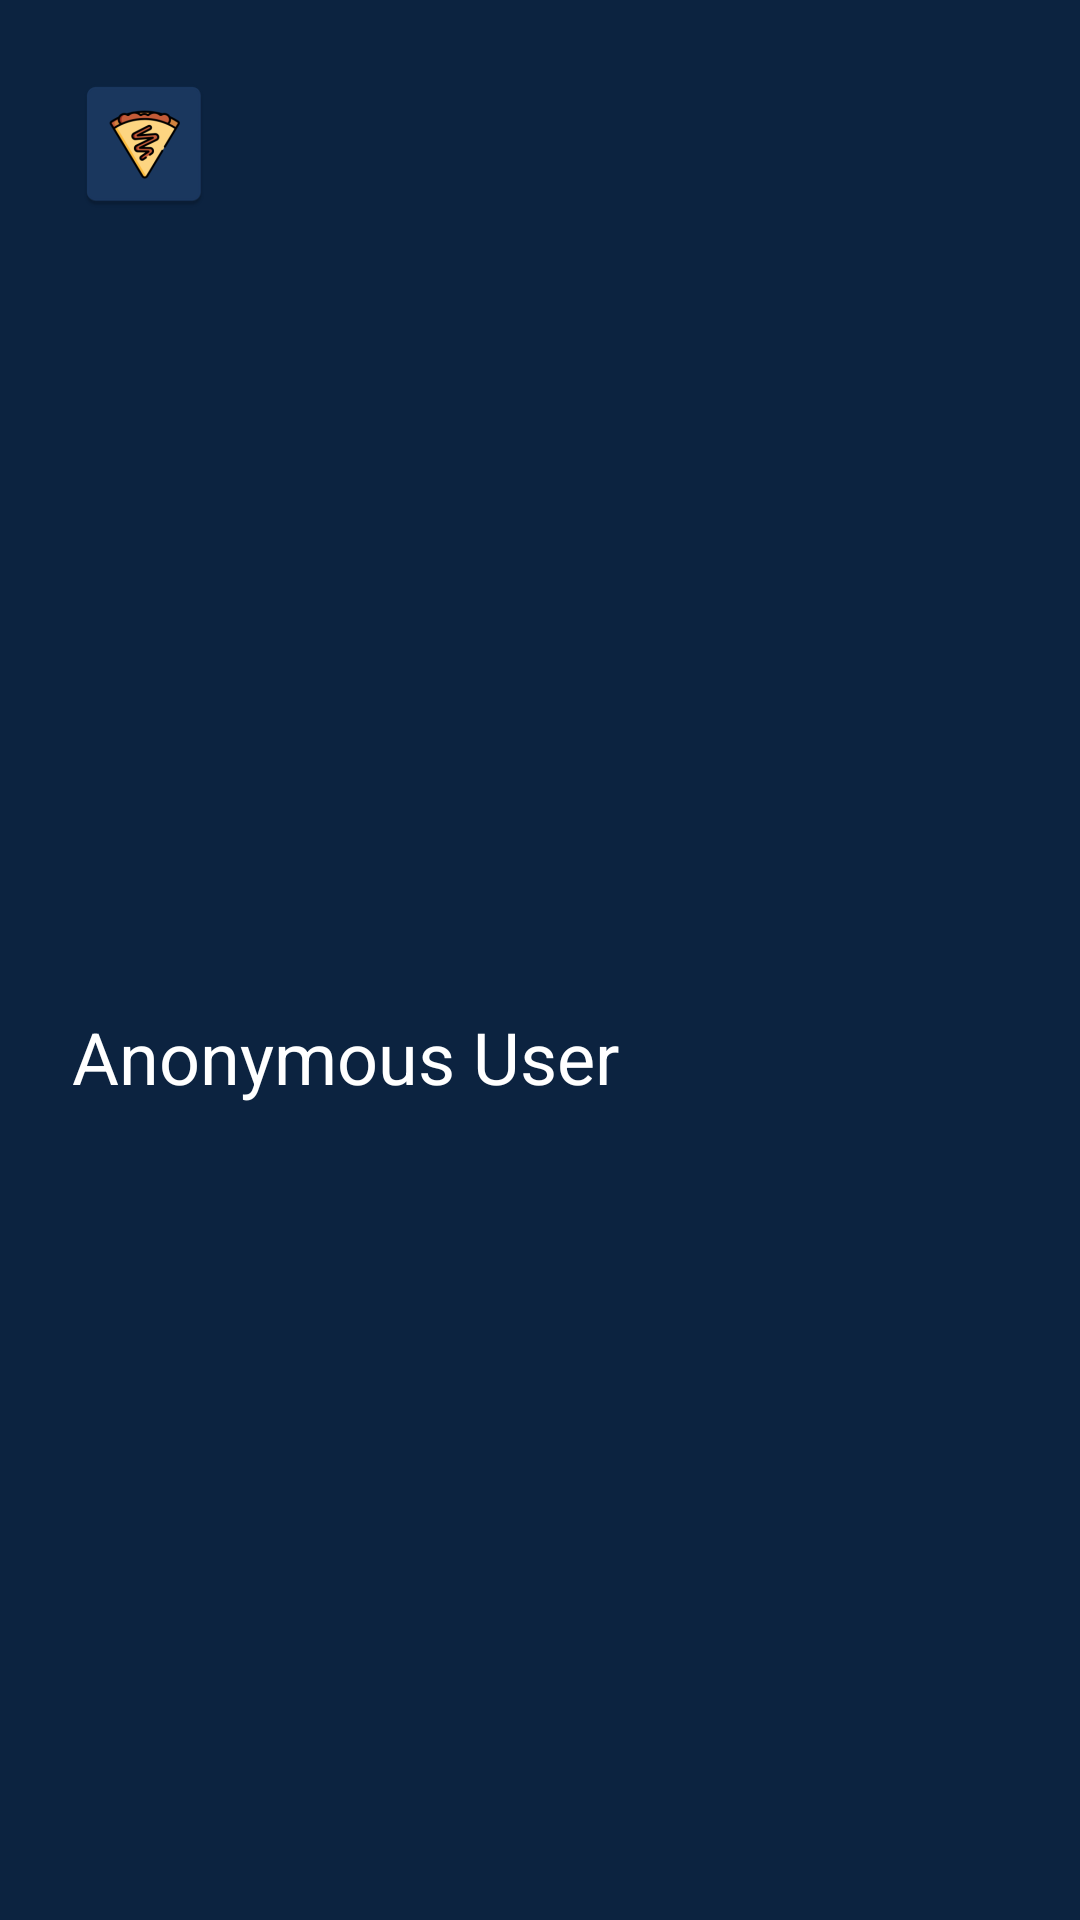

The Android layout XML behind this screen, and the referenced resources:
<!-- AndroidManifest.xml: application theme Theme.Crepe -->
<!-- res/layout/nav_header.xml -->
<?xml version="1.0" encoding="utf-8"?>
<androidx.constraintlayout.widget.ConstraintLayout xmlns:android="http://schemas.android.com/apk/res/android"
    xmlns:app="http://schemas.android.com/apk/res-auto"
    xmlns:tools="http://schemas.android.com/tools"
    android:id="@+id/navHeader"
    android:layout_width="match_parent"
    android:layout_height="wrap_content"
    android:background="@color/ND_blue">

    <ImageView
        android:id="@+id/userImage"
        android:layout_width="wrap_content"
        android:layout_height="wrap_content"
        android:layout_marginStart="24dp"
        android:layout_marginTop="24dp"
        app:layout_constraintStart_toStartOf="parent"
        app:layout_constraintTop_toTopOf="parent"
        app:srcCompat="@mipmap/ic_launcher" />

    <TextView
        android:id="@+id/userName"
        android:layout_width="wrap_content"
        android:layout_height="wrap_content"
        android:layout_marginTop="16dp"
        android:layout_marginBottom="24dp"
        android:text="Anonymous User"
        android:textColor="@color/white"
        android:textSize="24sp"
        app:layout_constraintBottom_toBottomOf="parent"
        app:layout_constraintStart_toStartOf="@id/userImage"
        app:layout_constraintTop_toBottomOf="@id/userImage" />












</androidx.constraintlayout.widget.ConstraintLayout>
<!-- resources referenced by this layout -->
<resources>
  <color name="ND_blue">#0C2340</color>
  <color name="white">#FFFFFFFF</color>
  <!-- mipmap ic_launcher: png bitmap (mipmap-hdpi, 2767 bytes) -->
  <style name="Theme.Crepe" parent="Theme.MaterialComponents.Light.DarkActionBar">
  
          <item name="colorPrimary">@color/ND_blue</item>
          <item name="colorPrimaryVariant">#000000</item>
          <item name="colorOnPrimary">#FFFFFF</item>
          <item name="colorSecondary">@color/ND_blue</item>
          <item name="colorOnSecondary">#FFFFFF</item>
          <item name="colorError">#F44336</item>
          <item name="colorOnError">#FFFFFF</item>
          <item name="colorSurface">#FFFFFF</item>
          <item name="colorOnSurface">#212121</item>
          <item name="android:colorBackground">@color/white_ish</item>
          <item name="android:statusBarColor" tools:targetApi="l">?attr/colorPrimaryVariant</item>
          <item name="colorOnBackground">#212121</item>
  
          <item name="materialCardViewStyle">@style/AppCard</item>
  
      </style>
  <color name="white_ish">#F9F6FD</color>
  <style name="AppCard" parent="Widget.MaterialComponents.CardView">
          <item name="cardElevation">8dp</item>
      </style>
</resources>
